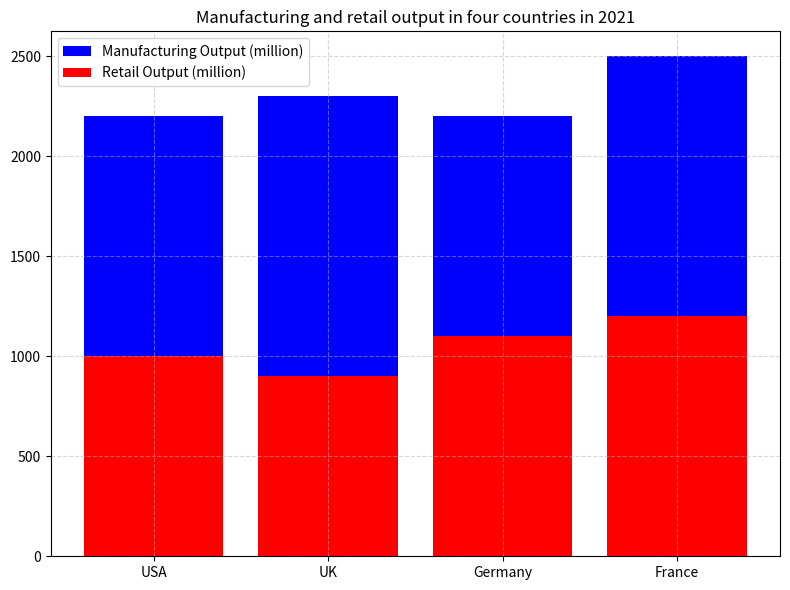

This chart was generated by the following Python code: (Note: this script raises an exception after producing the figure.)

import matplotlib.pyplot as plt
import numpy as np

fig = plt.figure(figsize=(8, 6))
ax = fig.add_subplot()

Country = ['USA','UK','Germany','France']
Manufacturing = [1200, 1400, 1100, 1300]
Retail = [1000, 900, 1100, 1200]

ax.bar(Country, Manufacturing, label = 'Manufacturing Output (million)', color = 'b', bottom = Retail)
ax.bar(Country, Retail, label = 'Retail Output (million)', color = 'r')

plt.xticks(Country)
plt.grid(linestyle = '--', alpha = 0.5)
plt.title('Manufacturing and retail output in four countries in 2021')
plt.legend()
plt.tight_layout()
plt.savefig('bar chart/png/491.png')
plt.clf()
